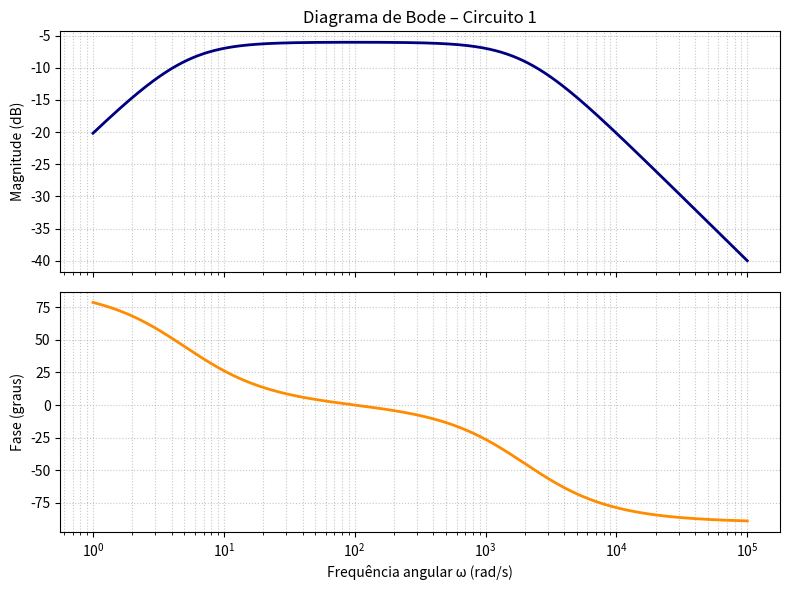

Generate this figure with matplotlib:
import numpy as np
from scipy import signal
import matplotlib.pyplot as plt

# === Parâmetros do circuito ===
R1 = 10.0          # Ω
R2 = 10.0          # Ω
C1 = 100e-6        # 100 µF
L1 = 1.0           # 1 H

# === Função de transferência H(s) ===
k = 1 / (C1 * R1)
b = (R1 + R2) / (C1 * R1 * R2)
c = 1 / (L1 * C1)
num = [k, 0]           # k·s
den = [1, b, c]        # s² + b·s + c
sys = signal.TransferFunction(num, den)

# === Bode: frequência, magnitude (dB) e fase (graus) ===
w = np.logspace(0, 5, 1000)          # 1 rad/s → 100 krad/s
w, mag, phase = signal.bode(sys, w=w)

# === Plot conjunto (magnitude + fase) ===
fig, (ax_mag, ax_phase) = plt.subplots(
    2, 1, figsize=(8, 6), sharex=True
)

ax_mag.semilogx(w, mag, color='navy', linewidth=2)
ax_mag.set_ylabel('Magnitude (dB)')
ax_mag.set_title('Diagrama de Bode – Circuito 1')
ax_mag.grid(True, which='both', linestyle=':', alpha=0.7)

ax_phase.semilogx(w, phase, color='darkorange', linewidth=2)
ax_phase.set_xlabel('Frequência angular ω (rad/s)')
ax_phase.set_ylabel('Fase (graus)')
ax_phase.grid(True, which='both', linestyle=':', alpha=0.7)

plt.tight_layout()
plt.show()